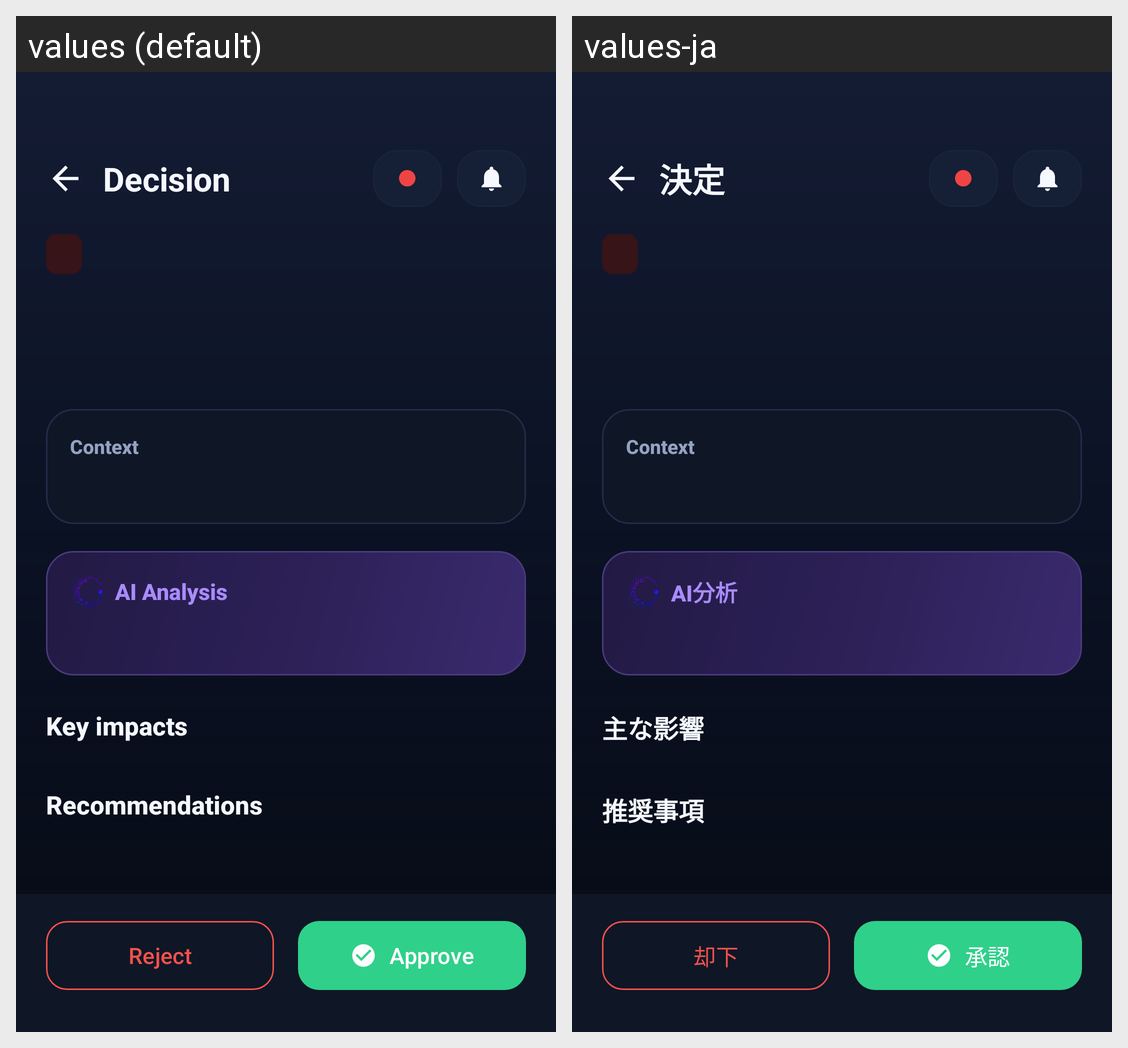

The Android screen above is rendered under two locales of the same app. Produce the string resources it draws, with the default and per-locale values.
Android screen res/layout/activity_decision_detail.xml rendered under 2 locales, left to right: values (default), values-ja. Device: Nexus 5 (rendered at 1080×1920; each locale shown at half size, 540×960, under a caption strip naming it); theme Theme.Orphos.
Strings drawn on this screen, with the default value and each locale's value (text and hints the layout hard-codes, and strings that could not be matched under every locale, appear in the picture but are not listed):

detail_title
  values: Decision
  values-ja: 決定

detail_context
  values: Context
  values-ja: Context  [not translated; the default value is used]

detail_analysis
  values: AI Analysis
  values-ja: AI分析

detail_key_impacts
  values: Key impacts
  values-ja: 主な影響

detail_recommendations
  values: Recommendations
  values-ja: 推奨事項

decision_reject
  values: Reject
  values-ja: 却下

decision_approve
  values: Approve
  values-ja: 承認
